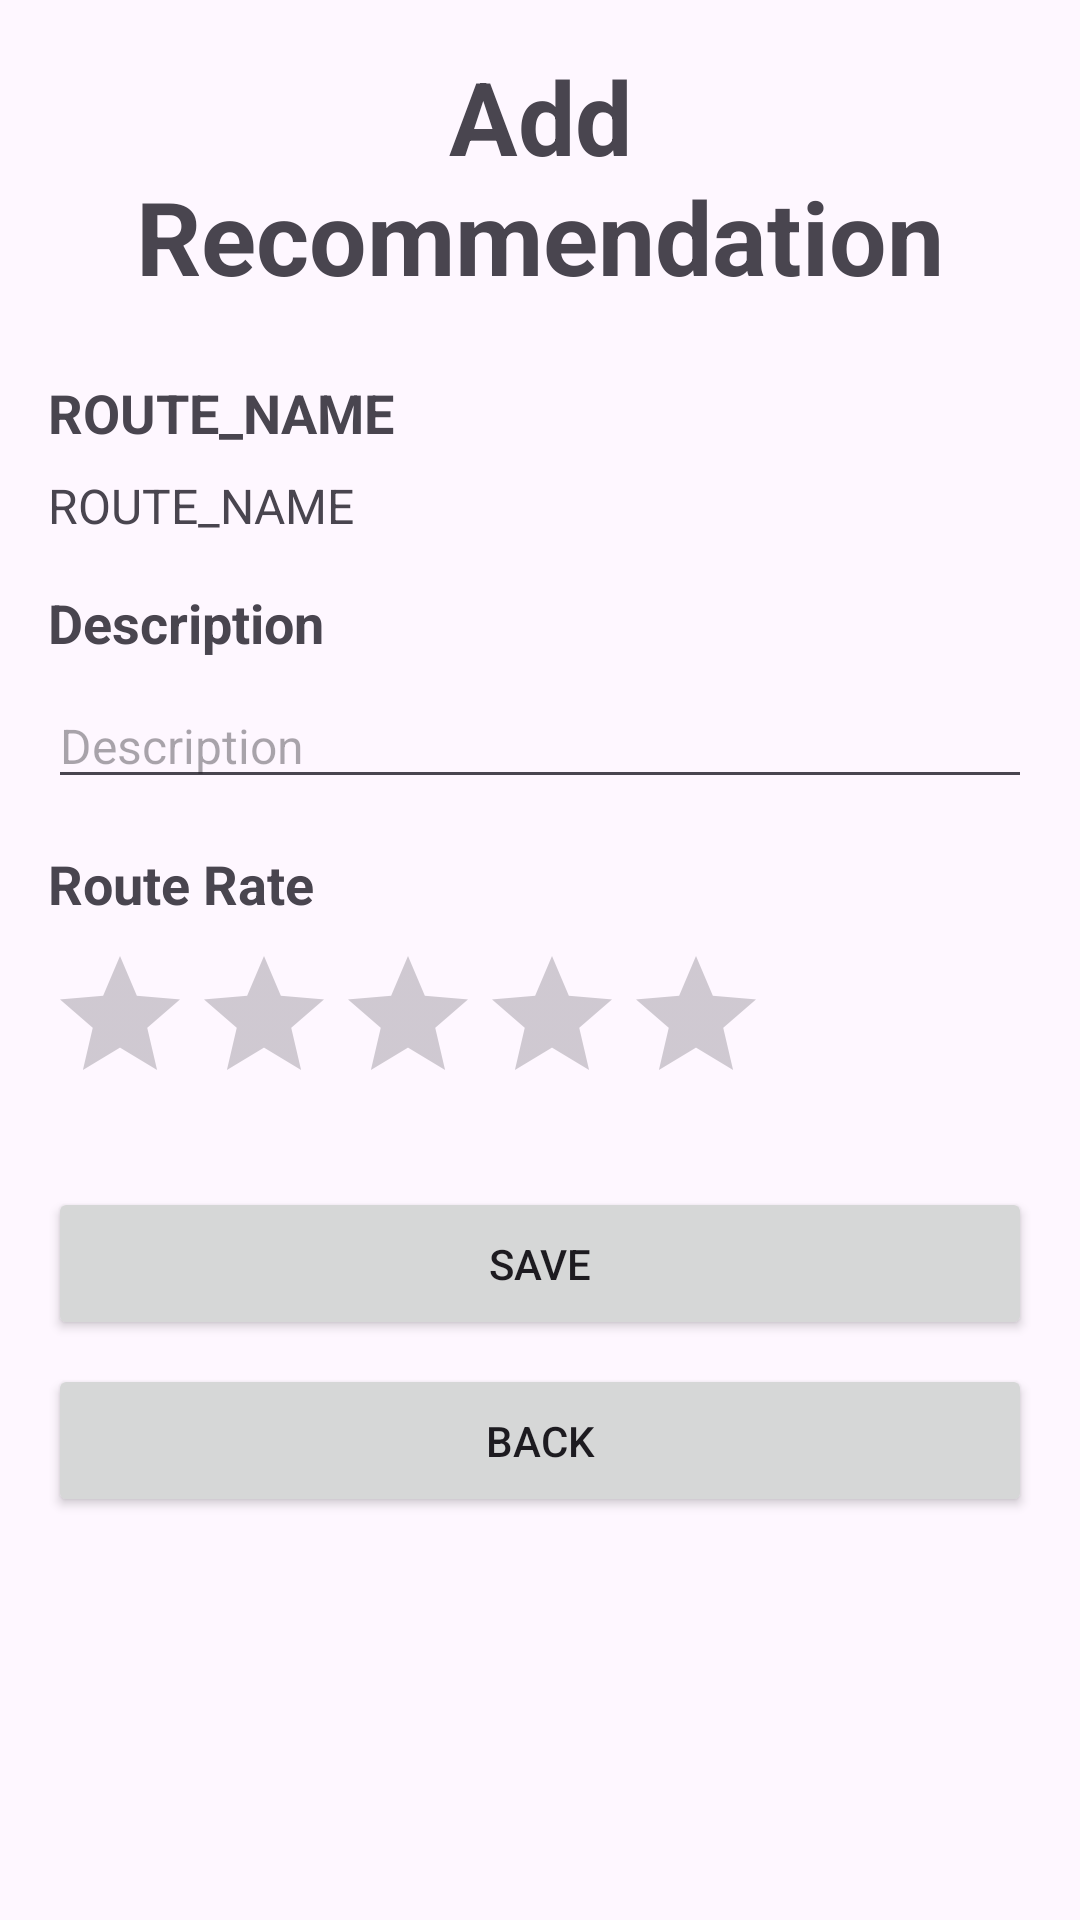

Write the Android layout XML for this screen, with the resource values it uses.
<!-- AndroidManifest.xml: application theme Theme.HikeWithMeClient -->
<!-- res/layout/fragment_recommendation.xml -->
<?xml version="1.0" encoding="utf-8"?>
<ScrollView xmlns:android="http://schemas.android.com/apk/res/android"
    android:layout_width="match_parent"
    android:layout_height="match_parent"
    android:padding="16dp">

    <LinearLayout
        android:layout_width="match_parent"
        android:layout_height="wrap_content"
        android:orientation="vertical">

        <TextView
            android:layout_width="match_parent"
            android:layout_height="wrap_content"
            android:text="@string/add_recommendation"
            android:textSize="34sp"
            android:textStyle="bold"
            android:gravity="center"
            android:layout_marginBottom="24dp" />

        <TextView
            android:id="@+id/route_name_label"
            android:layout_width="match_parent"
            android:layout_height="wrap_content"
            android:text="@string/route_name"
            android:textSize="18sp"
            android:textStyle="bold"
            android:layout_marginBottom="8dp" />

        <TextView
            android:id="@+id/route_name_text_view"
            android:layout_width="match_parent"
            android:layout_height="wrap_content"
            android:text="@string/route_name"
            android:textSize="16sp"
            android:layout_marginBottom="16dp" />

        <TextView
            android:id="@+id/description_label"
            android:layout_width="match_parent"
            android:layout_height="wrap_content"
            android:text="@string/description"
            android:textSize="18sp"
            android:textStyle="bold"
            android:layout_marginBottom="8dp" />

        <EditText
            android:id="@+id/recommendation_description_edit_text"
            android:layout_width="match_parent"
            android:layout_height="wrap_content"
            android:hint="@string/description"
            android:textSize="16sp"
            android:layout_marginBottom="16dp" />

        <TextView
            android:id="@+id/rate_label"
            android:layout_width="match_parent"
            android:layout_height="wrap_content"
            android:text="@string/route_rate"
            android:textSize="18sp"
            android:textStyle="bold"
            android:layout_marginBottom="8dp" />

        <RatingBar
            android:id="@+id/rating_bar"
            android:layout_width="wrap_content"
            android:layout_height="wrap_content"
            android:numStars="5"
            android:stepSize="1.0"
            android:layout_marginBottom="16dp" />


        <Button
            android:id="@+id/save_button"
            android:layout_width="match_parent"
            android:layout_height="wrap_content"
            android:text="@string/save"
            android:layout_marginTop="8dp"
            android:minHeight="48dp"
            android:minWidth="48dp"
            android:padding="16dp" />

        <Button
            android:id="@+id/back_button"
            android:layout_width="match_parent"
            android:layout_height="wrap_content"
            android:text="@string/back"
            android:layout_marginTop="8dp"
            android:minHeight="48dp"
            android:minWidth="48dp"
            android:padding="16dp" />

    </LinearLayout>
</ScrollView>
<!-- resources referenced by this layout -->
<resources>
  <string name="add_recommendation">Add Recommendation</string>
  <string name="back">Back</string>
  <string name="description">Description</string>
  <string name="route_name">ROUTE_NAME</string>
  <string name="route_rate">Route Rate</string>
  <string name="save">Save</string>
  <style name="Theme.HikeWithMeClient" parent="Base.Theme.HikeWithMeClient" />
  <style name="Base.Theme.HikeWithMeClient" parent="Theme.Material3.DayNight.NoActionBar">
          
          
      </style>
</resources>
